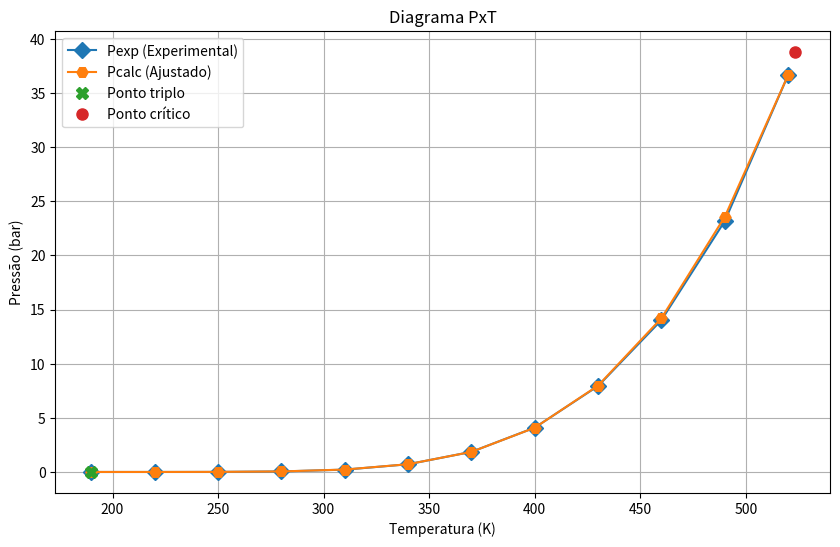

Reproduce this figure in Python.
import numpy as np
import matplotlib.pyplot as plt
from scipy.optimize import minimize

#Input (Dados do Fluído - Acetato de Etila)
Tpt = 189.60  #Temperatura no ponto triplo - [K]
Tc = 523.30  #Temperatura no ponto crítico - [K]
Ppt = 1.43e-5  #Pressão no ponto triplo - [bar]
Pc = 38.80  #Pressão no ponto crítico - [bar]
w = 0.36641 #Fator Acêntrico
m = 0.37464 + 1.54226*w - 0.26992*w**2
Rc = 8.31451e-2  #Constante universal dos gases - [L*Bar/K*mol]
b = 0.0778*Rc*Tc/Pc

#Input (Dados Experimentais)
Texp = [190, 220, 250, 280, 310, 340, 370, 400, 430, 460, 490, 520]  # K
Pexp = [1.5e-5, 5.20e-4, 6.82e-3, 4.78e-2, 0.2158, 0.7109, 1.8590, 4.0970, 7.9460, 14.032, 23.185, 36.673]  # bar

#Função para calcular os parâmetros dependentes de P
def calcular_parametros(P, T):
    Tr = T / Tc #Temperatura reduzida
    at = (1 + m * (1 - np.sqrt(Tr))) ** 2 #Parâmetro de atividade
    a = 0.45724 * (Rc**2 * Tc**2 / Pc) * at #Parâmetro de atração de Peng-Robinson
    A = a * P / (Rc**2 * T**2) #Constante Adimensional da EDE
    B = b * P / (Rc * T) #Constante Adiensional da EDE
    # Coeficientes Peng-Robinson
    C2 = -(1 - B)
    C3 = (A - 2 * B - 3 * B**2)
    C4 = (-A * B + B**2 + B**3)
    Q = (C2**2 - 3 * C3) / 9 #Correlação de coeficientes EDE Linear
    R = (2 * C2**3 - 9 * C2 * C3 + 27 * C4) / 54 #Correlação de coeficientes EDE Quadrática
    QR = Q**3 - R**2
    # Raízes
    if QR < 0:
        S = ((R**2 - Q**3)**0.5 + abs(R))**(1/3) #Discriminante da equação cúbica
        SGN = np.sign(R)
        X1 = -SGN * (S + (Q / S)) - C2/3
        X2 = X1
        X3 = X1
    else:
        theta = np.arccos(R / np.sqrt(Q**3)) #Método de Cardano
        X1 = -2 * np.sqrt(Q) * np.cos(theta / 3) - C2/3
        X2 = -2 * np.sqrt(Q) * np.cos((theta + 2 * np.pi) / 3) - C2/3
        X3 = -2 * np.sqrt(Q) * np.cos((theta + 4 * np.pi) / 3) - C2/3

    Zl = np.min([X1, X2, X3]) #Raiz fase líquida
    Zv = np.max([X1, X2, X3]) #Raiz fase vapor

    phil = np.exp((Zl - 1) - np.log(Zl - B) + (A / (2 * np.sqrt(2) * B)) *
                  np.log((Zl + (1 - np.sqrt(2)) * B) / (Zl + (1 + np.sqrt(2)) * B))) #Coeficiente de fugacidade fase líquida
    phiv = np.exp((Zv - 1) - np.log(Zv - B) + (A / (2 * np.sqrt(2) * B)) *
                  np.log((Zv + (1 - np.sqrt(2)) * B) / (Zv + (1 + np.sqrt(2)) * B))) #Coeficiente de fugacidade fase vapor
    return phil, phiv

#Função objetivo para ajustar P
def func_objetivo(P, i):
    T = Texp[i]
    phil_i, phiv_i = calcular_parametros(P, T)
    return np.abs(P*(phil_i/phiv_i) - P)

#Pressão Calculada a partir da função objetivo:
Pcalc = []
for i in range(len(Texp)):
    result = minimize(func_objetivo, Pexp[i], args=(i,), method='L-BFGS-B', bounds=[(Ppt, Pc)], tol=1e-20)
    Pcalc.append(result.x[0])

#Output
for i in range(len(Texp)):
    print(f"Iteração {i+1}: Pexp = {Pexp[i]:.3e} bar, Pcalc = {Pcalc[i]:.3e} bar")

plt.figure(figsize=(10, 6))
plt.plot(Texp, Pexp, 'D-', label='Pexp (Experimental)', markersize=8)
plt.plot(Texp, Pcalc, 'H-', label='Pcalc (Ajustado)', markersize=8)
plt.plot(Tpt, Ppt, 'X', label='Ponto triplo', markersize=8)
plt.plot(Tc, Pc, 'o', label='Ponto crítico', markersize=8)
plt.title('Diagrama PxT')
plt.xlabel('Temperatura (K)')
plt.ylabel('Pressão (bar)')
plt.legend()
plt.grid(True)
plt.show()